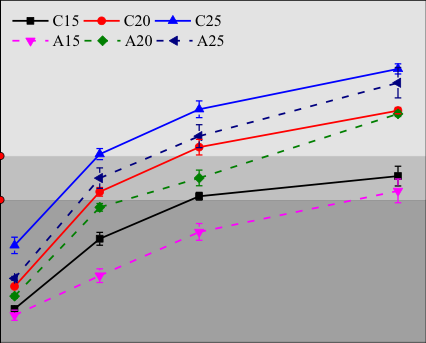

The table this chart was drawn from, first rows:
x, y, pixel_x, pixel_y, gap_before
1, 14.1, 737, 1412, 0
7, 29.0, 822, 1319, 0
14, 36.5, 921, 1272, 0
28, 42.0, 1120, 1241, 0
